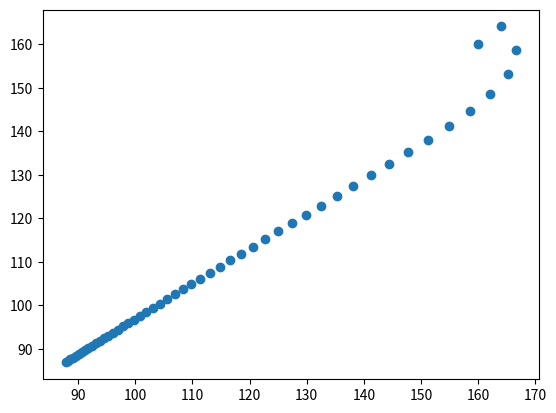

This chart was generated by the following Python code:
import matplotlib.pyplot as plt
import numpy as np
from time import sleep
from math import sqrt, sin,cos,pi,atan2,tan


dest = (80,80)# final destination to reach

# starting coordinates
curr_x = 160
curr_y = 160

curr_theta = pi/4 # starting angle

L = 0.5 # The LENGTHWISE distance between the wheels
Kv = 0.05 # velocity coefficient 
Kt = 0.05 # turning coefficient
xa = [curr_x]# array to hold all x values during operation
ya = [curr_y]


v = lambda xs,ys,x,y,k: k*sqrt((xs-x)**2 + (ys-y)**2)#velocity

ts = lambda xs,ys,x,y: atan2((ys-y),(xs-x))# theta star

ad = lambda ts,t: ((ts-t + pi)%(2*pi)) - pi#angular difference

gamma = lambda k, ts, t: k*ad(ts,t) # gamma angle

for i in range(50):

    # Compute the angle we want to be at
    next_angle = ts(dest[0],dest[1],curr_x,curr_y)

    # Move the robot to the next point
    curr_x += v(dest[0],dest[1],curr_x,curr_y,Kv)*cos(curr_theta)
    curr_y += v(dest[0],dest[1],curr_x,curr_y,Kv)*sin(curr_theta)

    # Change the angle appropriately
    curr_theta += v(dest[0],dest[1],curr_x,curr_y,Kt)/L*tan(gamma(Kt,next_angle,curr_theta))

    # record the points in our movement history arrays
    xa.append(curr_x)
    ya.append(curr_y)
    

plt.scatter(xa, ya)
plt.show()
